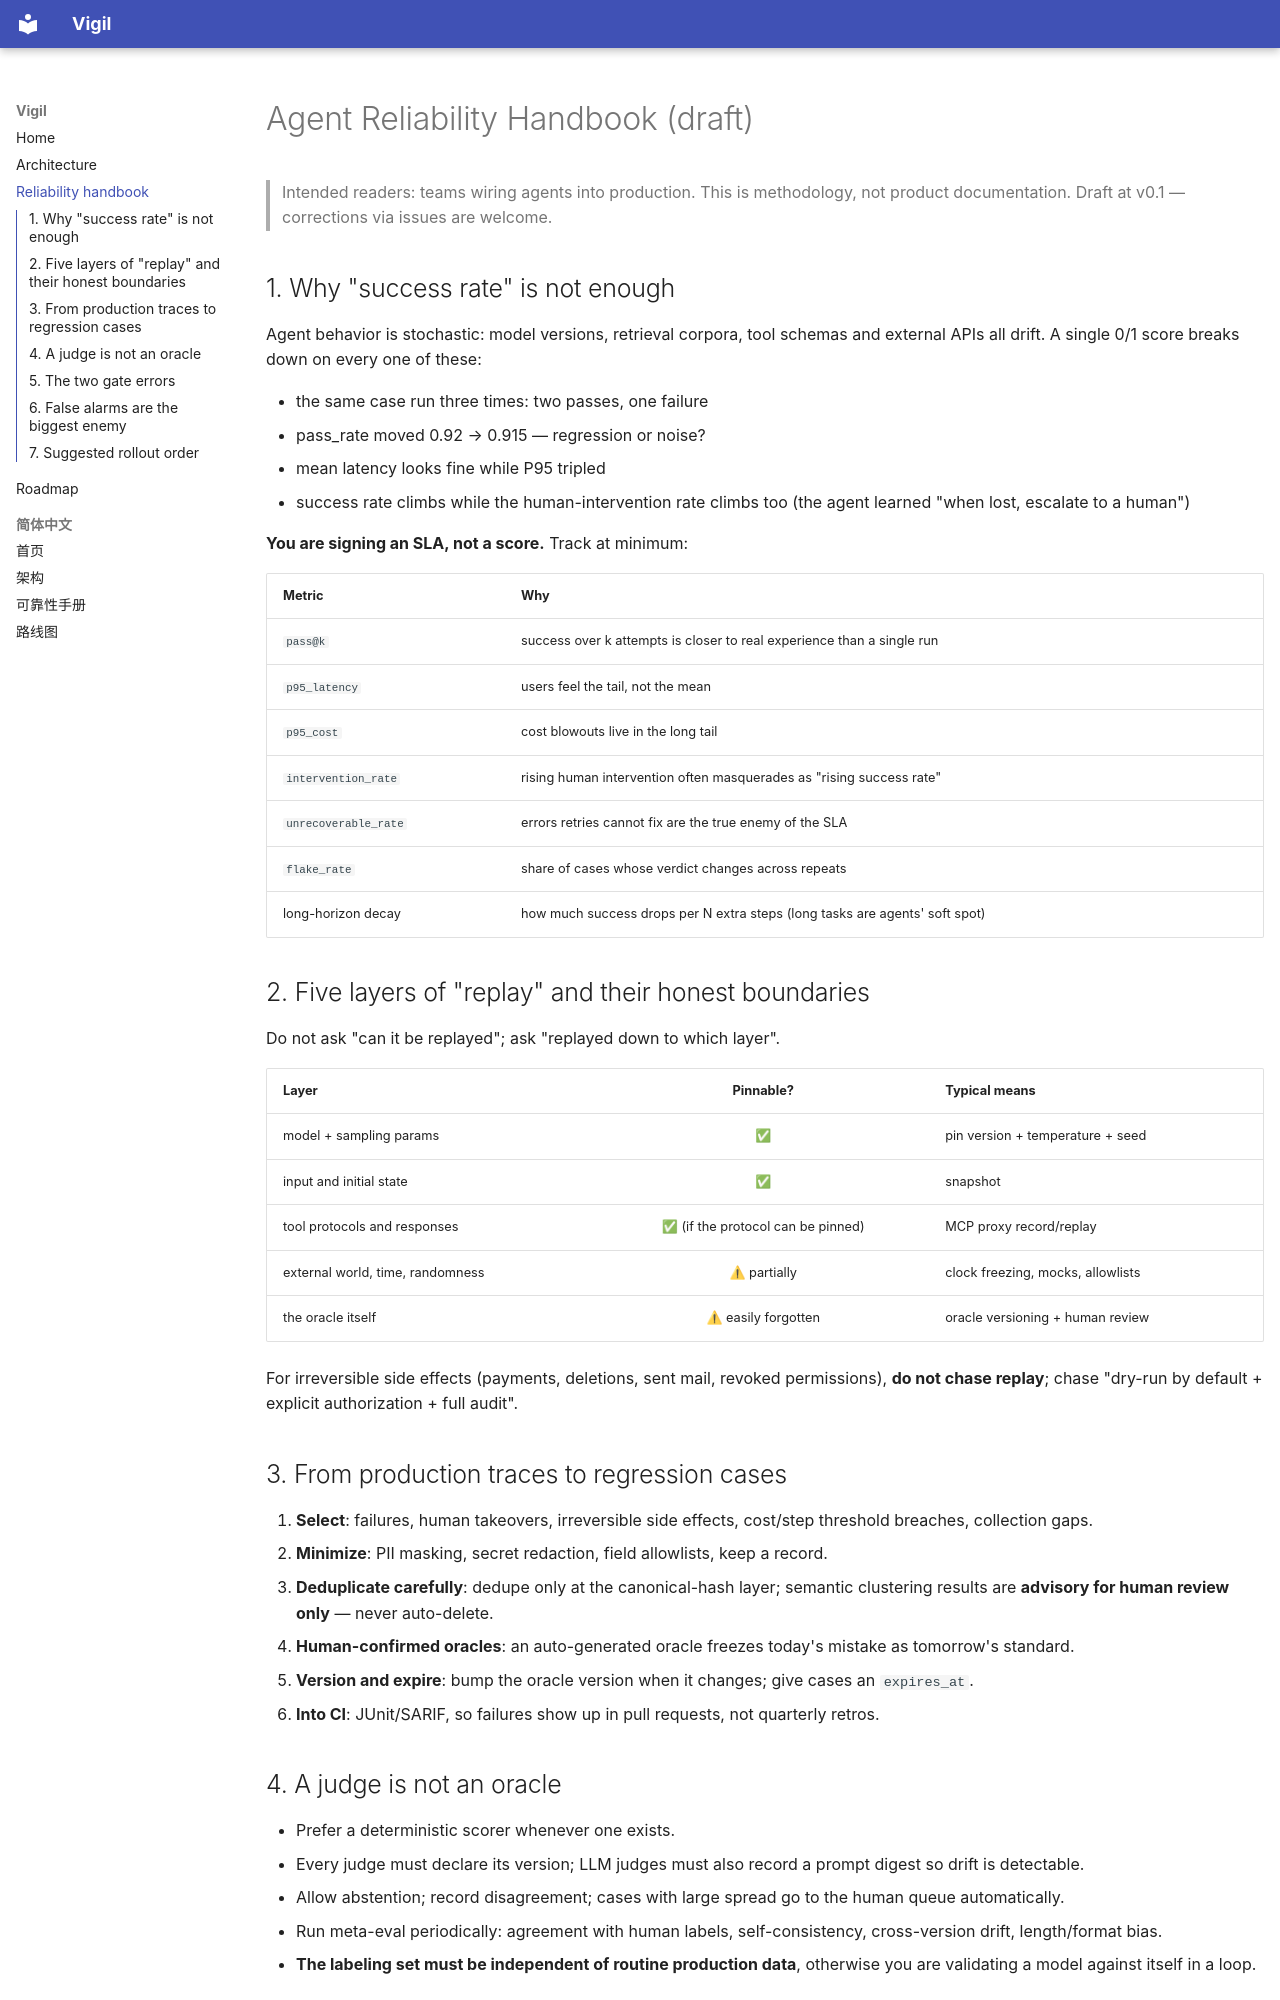

repository: VinderDiesel/vigil-sh · page: reliability-handbook/index.html · generator: mkdocs

---
translation: handbook
---

# Agent Reliability Handbook (draft)

> Intended readers: teams wiring agents into production. This is methodology, not
> product documentation. Draft at v0.1 — corrections via issues are welcome.

## 1. Why "success rate" is not enough

Agent behavior is stochastic: model versions, retrieval corpora, tool schemas and
external APIs all drift. A single 0/1 score breaks down on every one of these:

- the same case run three times: two passes, one failure
- pass_rate moved 0.92 → 0.915 — regression or noise?
- mean latency looks fine while P95 tripled
- success rate climbs while the human-intervention rate climbs too (the agent learned
  "when lost, escalate to a human")

**You are signing an SLA, not a score.** Track at minimum:

| Metric | Why |
|---|---|
| `pass@k` | success over k attempts is closer to real experience than a single run |
| `p95_latency` | users feel the tail, not the mean |
| `p95_cost` | cost blowouts live in the long tail |
| `intervention_rate` | rising human intervention often masquerades as "rising success rate" |
| `unrecoverable_rate` | errors retries cannot fix are the true enemy of the SLA |
| `flake_rate` | share of cases whose verdict changes across repeats |
| long-horizon decay | how much success drops per N extra steps (long tasks are agents' soft spot) |

## 2. Five layers of "replay" and their honest boundaries

Do not ask "can it be replayed"; ask "replayed down to which layer".

| Layer | Pinnable? | Typical means |
|---|:--:|---|
| model + sampling params | ✅ | pin version + temperature + seed |
| input and initial state | ✅ | snapshot |
| tool protocols and responses | ✅ (if the protocol can be pinned) | MCP proxy record/replay |
| external world, time, randomness | ⚠ partially | clock freezing, mocks, allowlists |
| the oracle itself | ⚠ easily forgotten | oracle versioning + human review |

For irreversible side effects (payments, deletions, sent mail, revoked permissions),
**do not chase replay**; chase "dry-run by default + explicit authorization + full audit".

## 3. From production traces to regression cases

1. **Select**: failures, human takeovers, irreversible side effects, cost/step
   threshold breaches, collection gaps.
2. **Minimize**: PII masking, secret redaction, field allowlists, keep a record.
3. **Deduplicate carefully**: dedupe only at the canonical-hash layer; semantic
   clustering results are **advisory for human review only** — never auto-delete.
4. **Human-confirmed oracles**: an auto-generated oracle freezes today's mistake as
   tomorrow's standard.
5. **Version and expire**: bump the oracle version when it changes; give cases an `expires_at`.
6. **Into CI**: JUnit/SARIF, so failures show up in pull requests, not quarterly retros.
